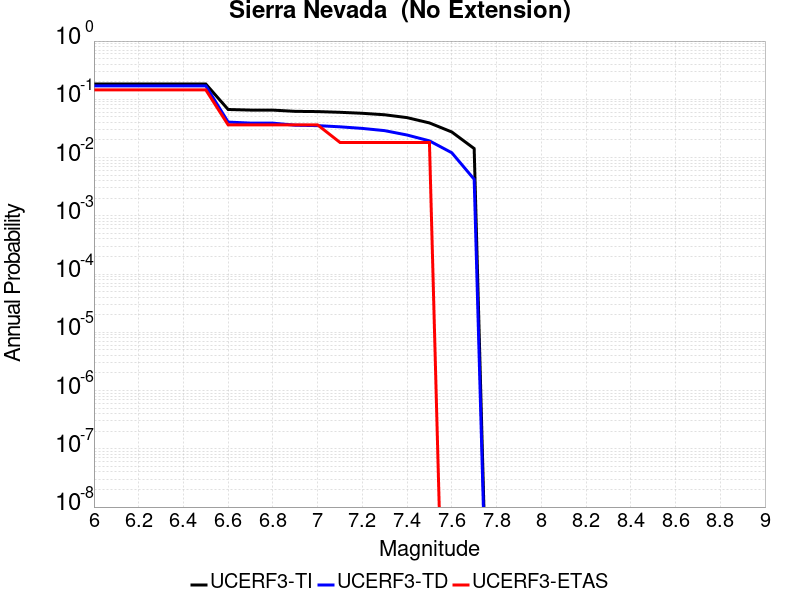

Values plotted in this chart, from the file beside it:
Magnitude, UCERF3-TI Prob, UCERF3-TD Prob, UCERF3-ETAS Prob
6.0, 0.1835, 0.1705, 0.1455
6.1, 0.1835, 0.1705, 0.1455
6.2, 0.1835, 0.1705, 0.1455
6.3, 0.1835, 0.1705, 0.1455
6.4, 0.1835, 0.1705, 0.1455
6.5, 0.1835, 0.1705, 0.1455
6.6, 0.06687, 0.04063, 0.03636
6.7, 0.06534, 0.03905, 0.03636
6.8, 0.06523, 0.03898, 0.03636
6.9, 0.06212, 0.0359, 0.03636
7.0, 0.06153, 0.03533, 0.03636
7.1, 0.05984, 0.03372, 0.01818
7.2, 0.05756, 0.03165, 0.01818
7.3, 0.05426, 0.02897, 0.01818
7.4, 0.04848, 0.02438, 0.01818
7.5, 0.03931, 0.01935, 0.01818
7.6, 0.02748, 0.01209, 0.0
7.7, 0.01427, 0.004241, 0.0
